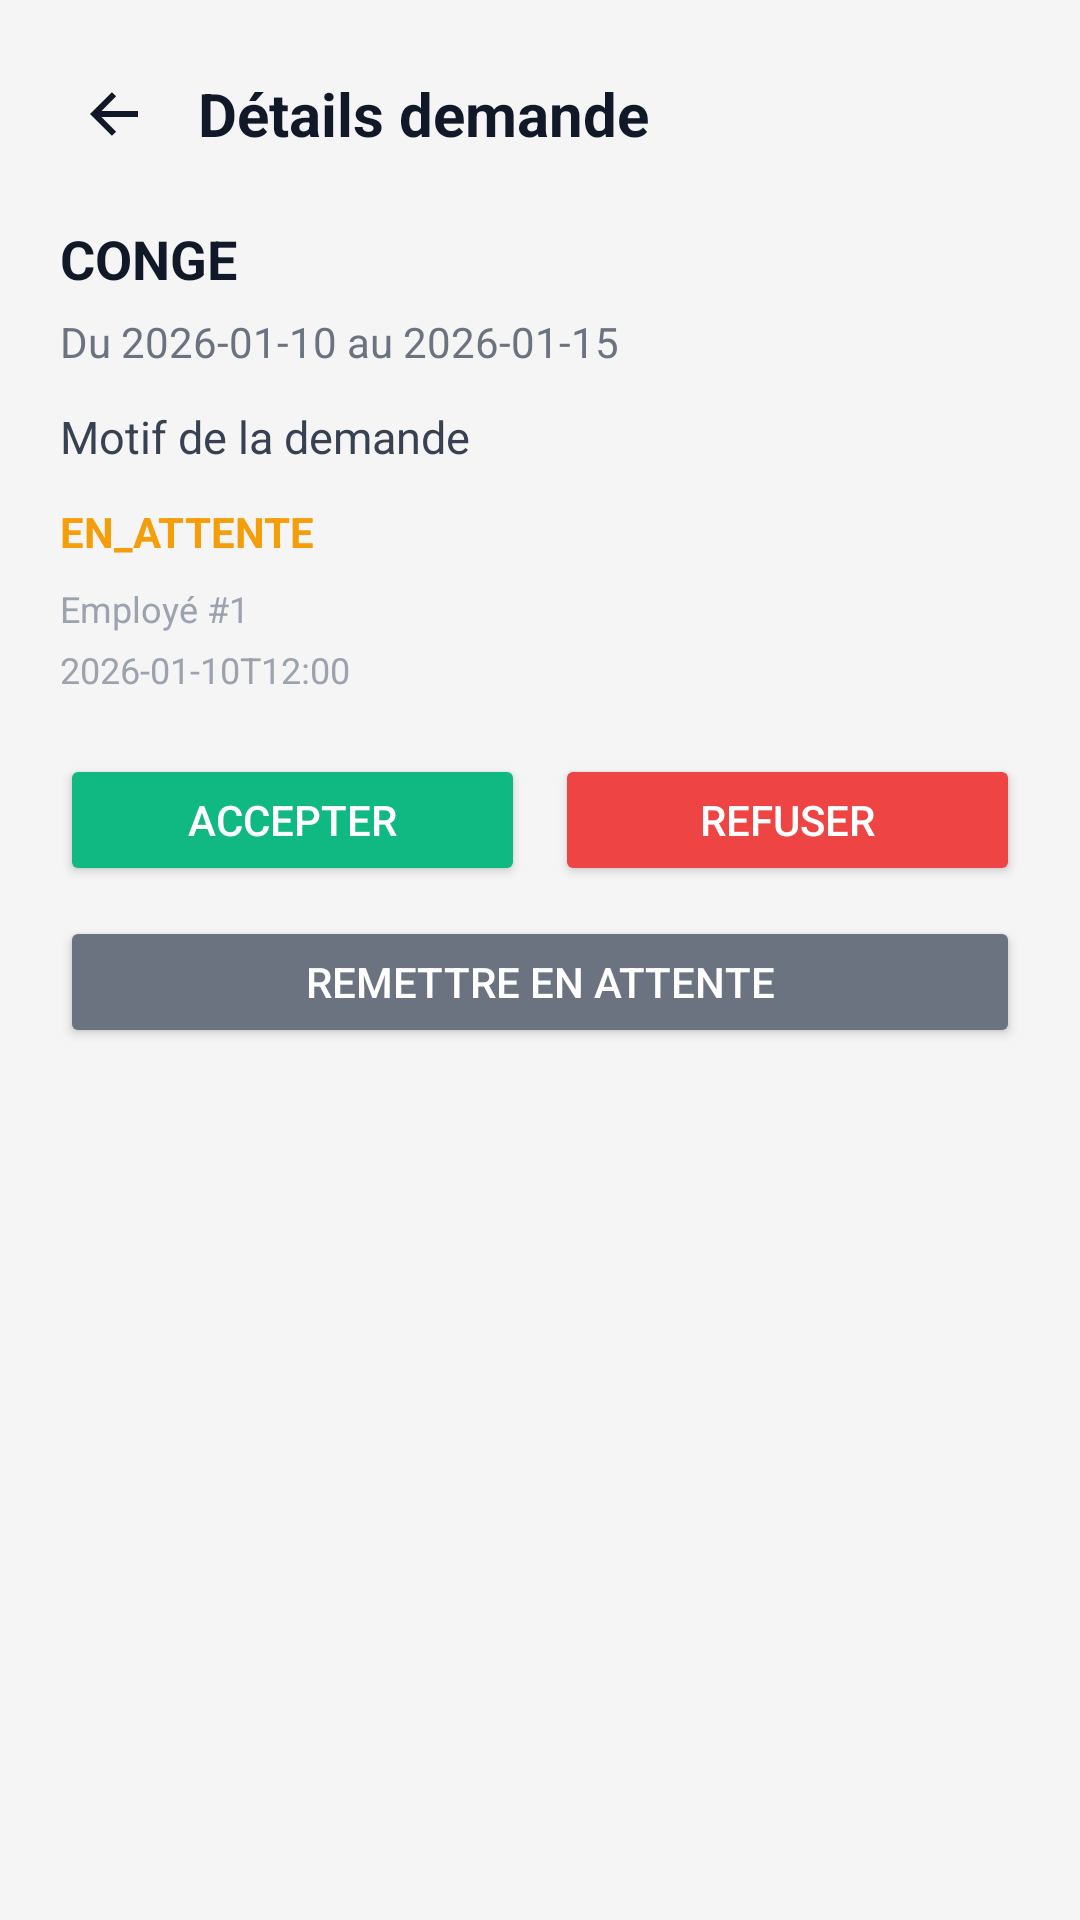

The Android layout XML behind this screen, and the referenced resources:
<!-- AndroidManifest.xml: application theme Theme.GRHDemo -->
<!-- res/layout/fragment_demande_detail.xml -->
<?xml version="1.0" encoding="utf-8"?>
<androidx.core.widget.NestedScrollView xmlns:android="http://schemas.android.com/apk/res/android"
    android:layout_width="match_parent"
    android:layout_height="match_parent"
    android:background="#F5F5F5"
    android:fillViewport="true">

    <LinearLayout
        android:layout_width="match_parent"
        android:layout_height="wrap_content"
        android:orientation="vertical"
        android:padding="20dp">

        <LinearLayout
            android:layout_width="match_parent"
            android:layout_height="wrap_content"
            android:gravity="center_vertical"
            android:orientation="horizontal">

            <ImageButton
                android:id="@+id/btn_demande_back"
                android:layout_width="36dp"
                android:layout_height="36dp"
                android:background="@android:color/transparent"
                android:contentDescription="Retour"
                android:src="@drawable/ic_arrow_back" />

            <TextView
                android:layout_width="wrap_content"
                android:layout_height="wrap_content"
                android:layout_marginStart="10dp"
                android:text="Détails demande"
                android:textColor="#111827"
                android:textSize="20sp"
                android:textStyle="bold" />
        </LinearLayout>

        <TextView
            android:id="@+id/tv_demande_type"
            android:layout_width="wrap_content"
            android:layout_height="wrap_content"
            android:layout_marginTop="18dp"
            android:text="CONGE"
            android:textColor="#111827"
            android:textSize="18sp"
            android:textStyle="bold" />

        <TextView
            android:id="@+id/tv_demande_dates"
            android:layout_width="wrap_content"
            android:layout_height="wrap_content"
            android:layout_marginTop="6dp"
            android:text="Du 2026-01-10 au 2026-01-15"
            android:textColor="#6B7280"
            android:textSize="14sp" />

        <TextView
            android:id="@+id/tv_demande_motif"
            android:layout_width="match_parent"
            android:layout_height="wrap_content"
            android:layout_marginTop="12dp"
            android:text="Motif de la demande"
            android:textColor="#374151"
            android:textSize="15sp" />

        <TextView
            android:id="@+id/tv_demande_justificatif"
            android:layout_width="wrap_content"
            android:layout_height="wrap_content"
            android:layout_marginTop="10dp"
            android:text="Voir justificatif"
            android:textColor="#2563EB"
            android:textSize="13sp"
            android:visibility="gone" />

        <TextView
            android:id="@+id/tv_demande_statut"
            android:layout_width="wrap_content"
            android:layout_height="wrap_content"
            android:layout_marginTop="12dp"
            android:text="EN_ATTENTE"
            android:textColor="#F59E0B"
            android:textSize="14sp"
            android:textStyle="bold" />

        <TextView
            android:id="@+id/tv_demande_created_by"
            android:layout_width="wrap_content"
            android:layout_height="wrap_content"
            android:layout_marginTop="8dp"
            android:text="Employé #1"
            android:textColor="#9CA3AF"
            android:textSize="12sp" />

        <TextView
            android:id="@+id/tv_demande_created_at"
            android:layout_width="wrap_content"
            android:layout_height="wrap_content"
            android:layout_marginTop="4dp"
            android:text="2026-01-10T12:00"
            android:textColor="#9CA3AF"
            android:textSize="12sp" />

        <LinearLayout
            android:layout_width="match_parent"
            android:layout_height="wrap_content"
            android:layout_marginTop="20dp"
            android:orientation="horizontal">

            <Button
                android:id="@+id/btn_demande_accept"
                android:layout_width="0dp"
                android:layout_height="44dp"
                android:layout_weight="1"
                android:backgroundTint="#10B981"
                android:text="Accepter"
                android:textColor="#FFFFFF" />

            <Button
                android:id="@+id/btn_demande_refuse"
                android:layout_width="0dp"
                android:layout_height="44dp"
                android:layout_weight="1"
                android:layout_marginStart="10dp"
                android:backgroundTint="#EF4444"
                android:text="Refuser"
                android:textColor="#FFFFFF" />
        </LinearLayout>

        <Button
            android:id="@+id/btn_demande_pending"
            android:layout_width="match_parent"
            android:layout_height="44dp"
            android:layout_marginTop="10dp"
            android:backgroundTint="#6B7280"
            android:text="Remettre en attente"
            android:textColor="#FFFFFF" />
    </LinearLayout>
</androidx.core.widget.NestedScrollView>
<!-- resources referenced by this layout -->
<resources>
  <!-- drawable ic_arrow_back (drawable) -->
  <?xml version="1.0" encoding="utf-8"?>
  <vector xmlns:android="http://schemas.android.com/apk/res/android"
      android:width="24dp"
      android:height="24dp"
      android:viewportWidth="24"
      android:viewportHeight="24">
      <path
          android:fillColor="#111827"
          android:pathData="M20,11H7.83l4.88,-4.88L11.3,4.71 4,12l7.3,7.29 1.41,-1.41L7.83,13H20z"/>
  </vector>
  <style name="Theme.GRHDemo" parent="Theme.MaterialComponents.DayNight.NoActionBar">
          <item name="colorPrimary">@color/grh_primary</item>
          <item name="colorPrimaryVariant">@color/grh_primary_dark</item>
          <item name="colorSecondary">@color/grh_warning</item>
          <item name="android:colorBackground">@color/grh_background</item>
          <item name="android:textColorPrimary">@color/grh_text_primary</item>
          <item name="android:textColorSecondary">@color/grh_text_secondary</item>
      </style>
  <color name="grh_primary">#3B82F6</color>
  <color name="grh_primary_dark">#1E40AF</color>
  <color name="grh_warning">#F59E0B</color>
  <color name="grh_background">#F8FAFC</color>
  <color name="grh_text_primary">#0F172A</color>
  <color name="grh_text_secondary">#64748B</color>
</resources>
